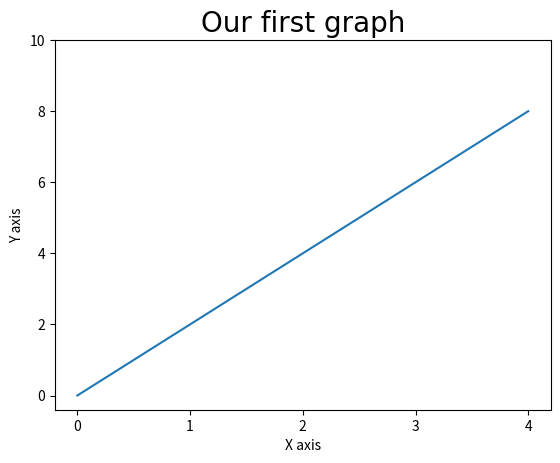

Here is the Python script that generated this plot: (Note: this script raises an exception after producing the figure.)
#Ian Cardoso
#11411EMT014

import matplotlib.pyplot as plt
import numpy as np
import pandas as pd


x=[0,1,2,3,4]
y=[0,2,4,6,8]

plt.plot(x,y)
plt.title('Our first graph', fontdict={'fontname': 'Comic Sans MS', 'fontsize':20}) 
plt.xlabel('X axis')
plt.ylabel('Y axis')

plt.xticks([0,1,2,3,4])
plt.yticks([0,2,4,6,8,10])

plt.plot(show)
